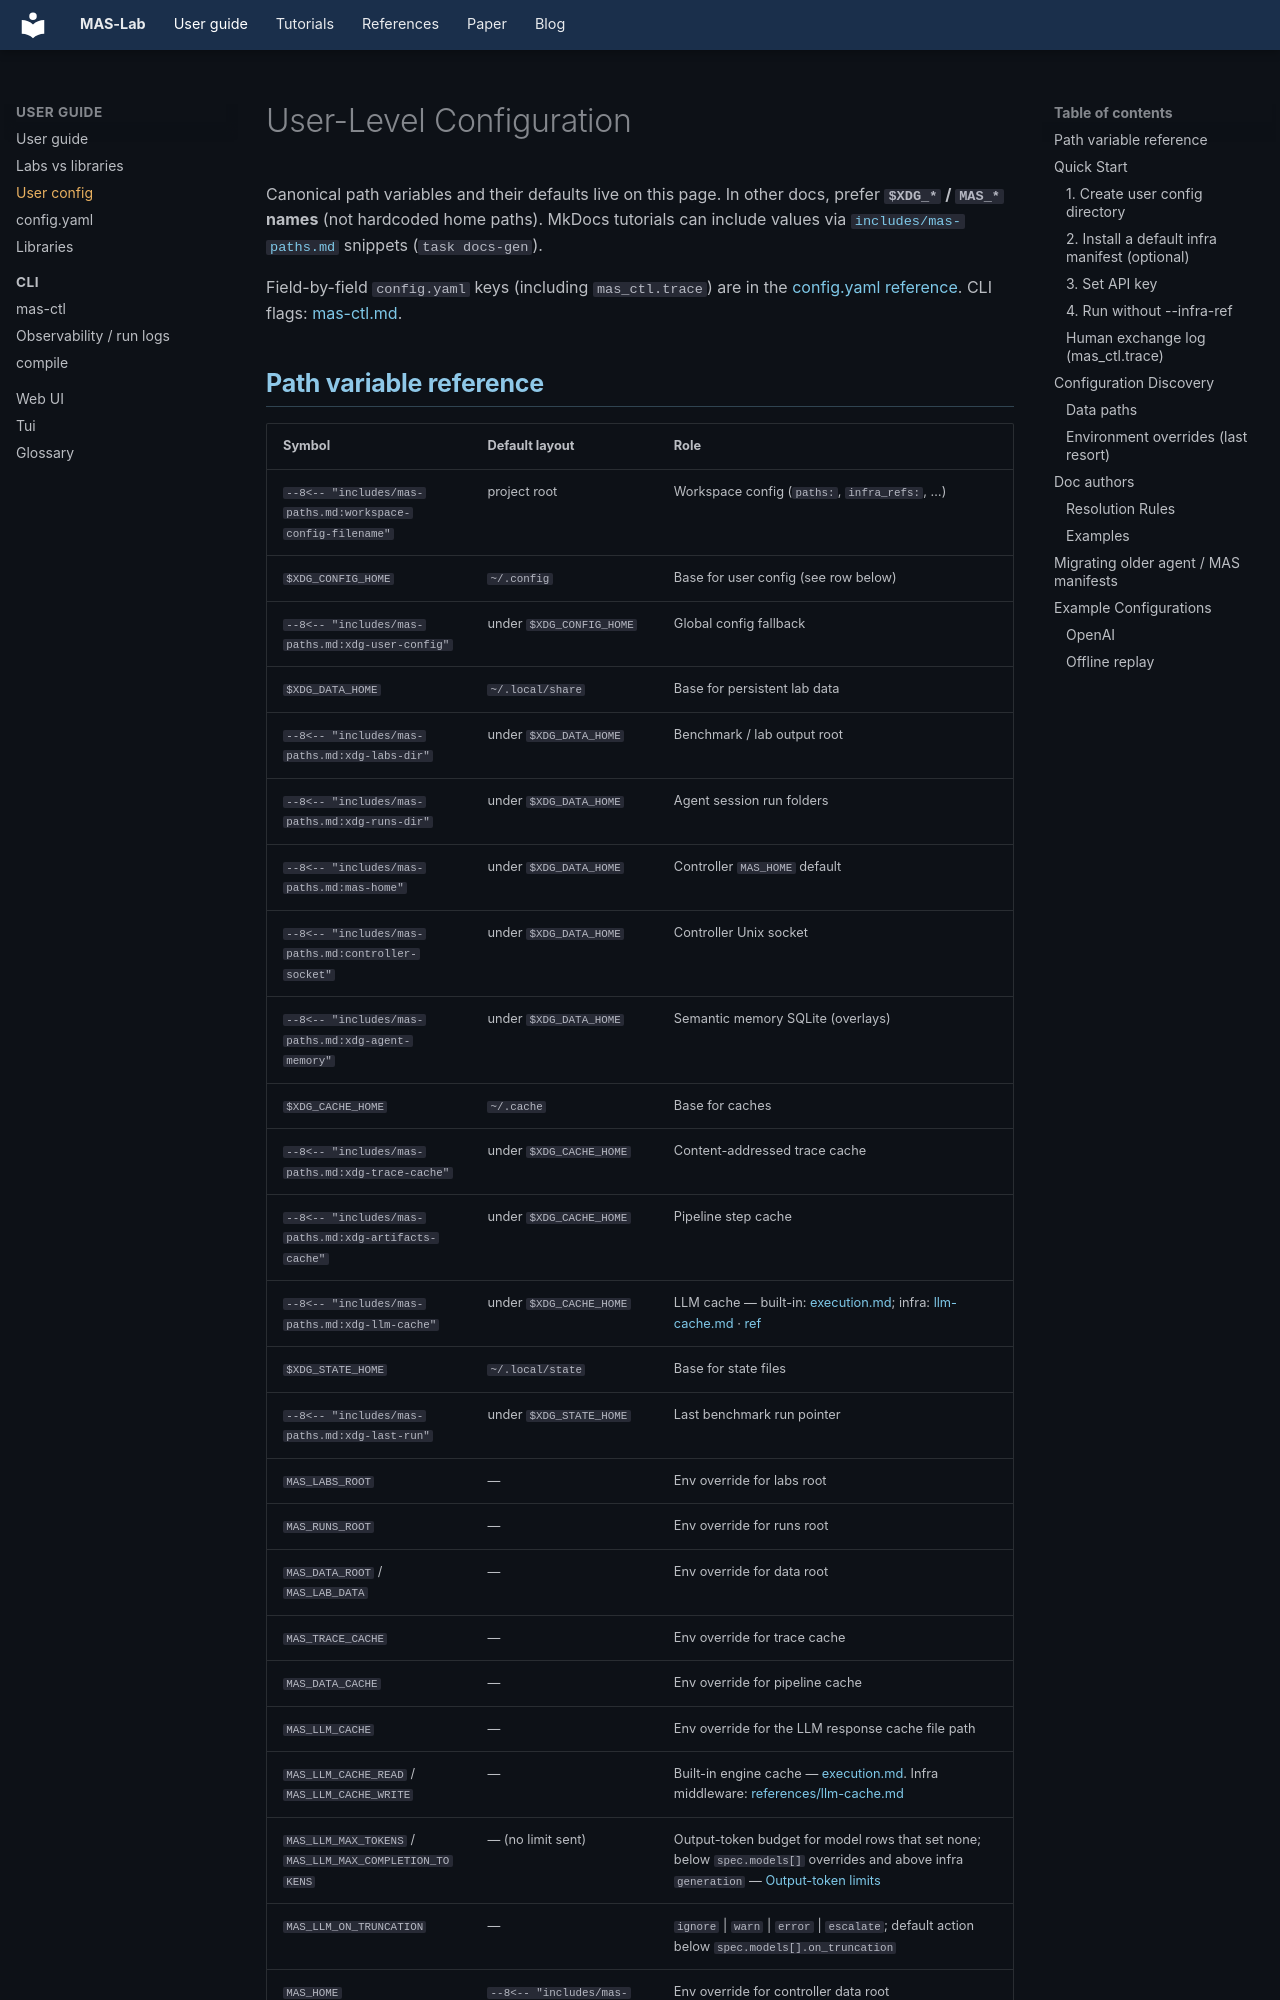

repository: outshift-open/mas-lab · page: user-config/index.html · generator: mkdocs

<!--
  Copyright (c) 2026 Cisco Systems, Inc. and its affiliates
  SPDX-License-Identifier: Apache-2.0
-->
# User-Level Configuration

Canonical path variables and their defaults live on this page. In other docs,
prefer **`$XDG_*` / `MAS_*` names** (not hardcoded home paths). MkDocs tutorials
can include values via
[`includes/mas-paths.md`](includes/mas-paths.md) snippets (`task docs-gen`).

Field-by-field `config.yaml` keys (including `mas_ctl.trace`) are in the
[config.yaml reference](references/config.yaml.md). CLI flags:
[mas-ctl.md](cli/mas-ctl.md).
